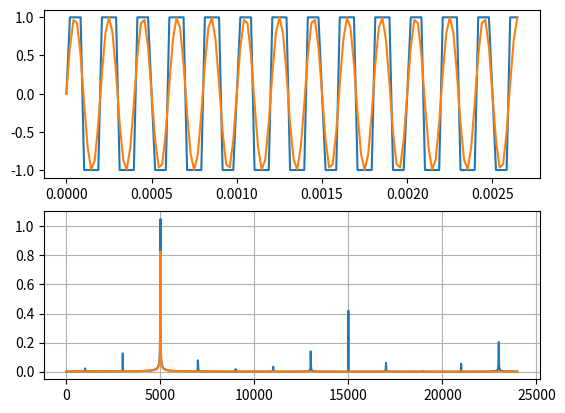

The script that saved this image:
from scipy.fft import fft, fftfreq
import numpy as np
import matplotlib.pyplot as plt

#Chebyshev Filter Coefficients
b = [ 0.00757702, -0.02666634,  0.06433529, -0.09739344,  0.11965053, -0.10339635,
  0.07472005, -0.0214037,  -0.0214037,   0.07472005, -0.10339635,  0.11965053,
 -0.09739344,  0.06433529, -0.02666634,  0.00757702]


a = [ 1.00000000e+00, -6.35728196e+00,  2.04575618e+01, -4.29494964e+01,
  6.51181196e+01, -7.49392883e+01,  6.73105585e+01, -4.78581686e+01,
  2.70870646e+01, -1.21715215e+01,  4.30082438e+00, -1.17046262e+00,
  2.37624459e-01, -3.36085164e-02,  2.99150600e-03, -7.07731789e-05]

def saturate(x):

    if x < -3:
        return -1
    elif x > 3:
        return 1
    else :
        return x * (27 + x * x) / (27 + 9 * x * x)

# Number of sample points
N = 4096
Fs = 48000
T = 1 / Fs

x = np.linspace(0.0, N*T, N, endpoint=False)
y = np.sin(5000 * 2.0*np.pi*x)
z = np.sin(5000 * 2.0*np.pi*x)

for n in range(0,N):
    y[n] = saturate(y[n]*20)

fig, ax1 = plt.subplots(2)

ax1[0].plot(x[0:128], y[0:128])
ax1[0].plot(x[0:128], z[0:128])


yf = fft(y)
xf = fftfreq(N, T)[:N//2]
ax1[1].plot(xf, 2.0/N * np.abs(yf[0:N//2]))

yf = fft(z)
xf = fftfreq(N, T)[:N//2]
ax1[1].plot(xf, 2.0/N * np.abs(yf[0:N//2]))

#Upsample
xUpSample = np.linspace(0.0, N*T, N, endpoint=False)

#Chebyshev Filter

#Distort

#Down Sample

#FFT


plt.grid()
#plt.xscale('log')
plt.show()
